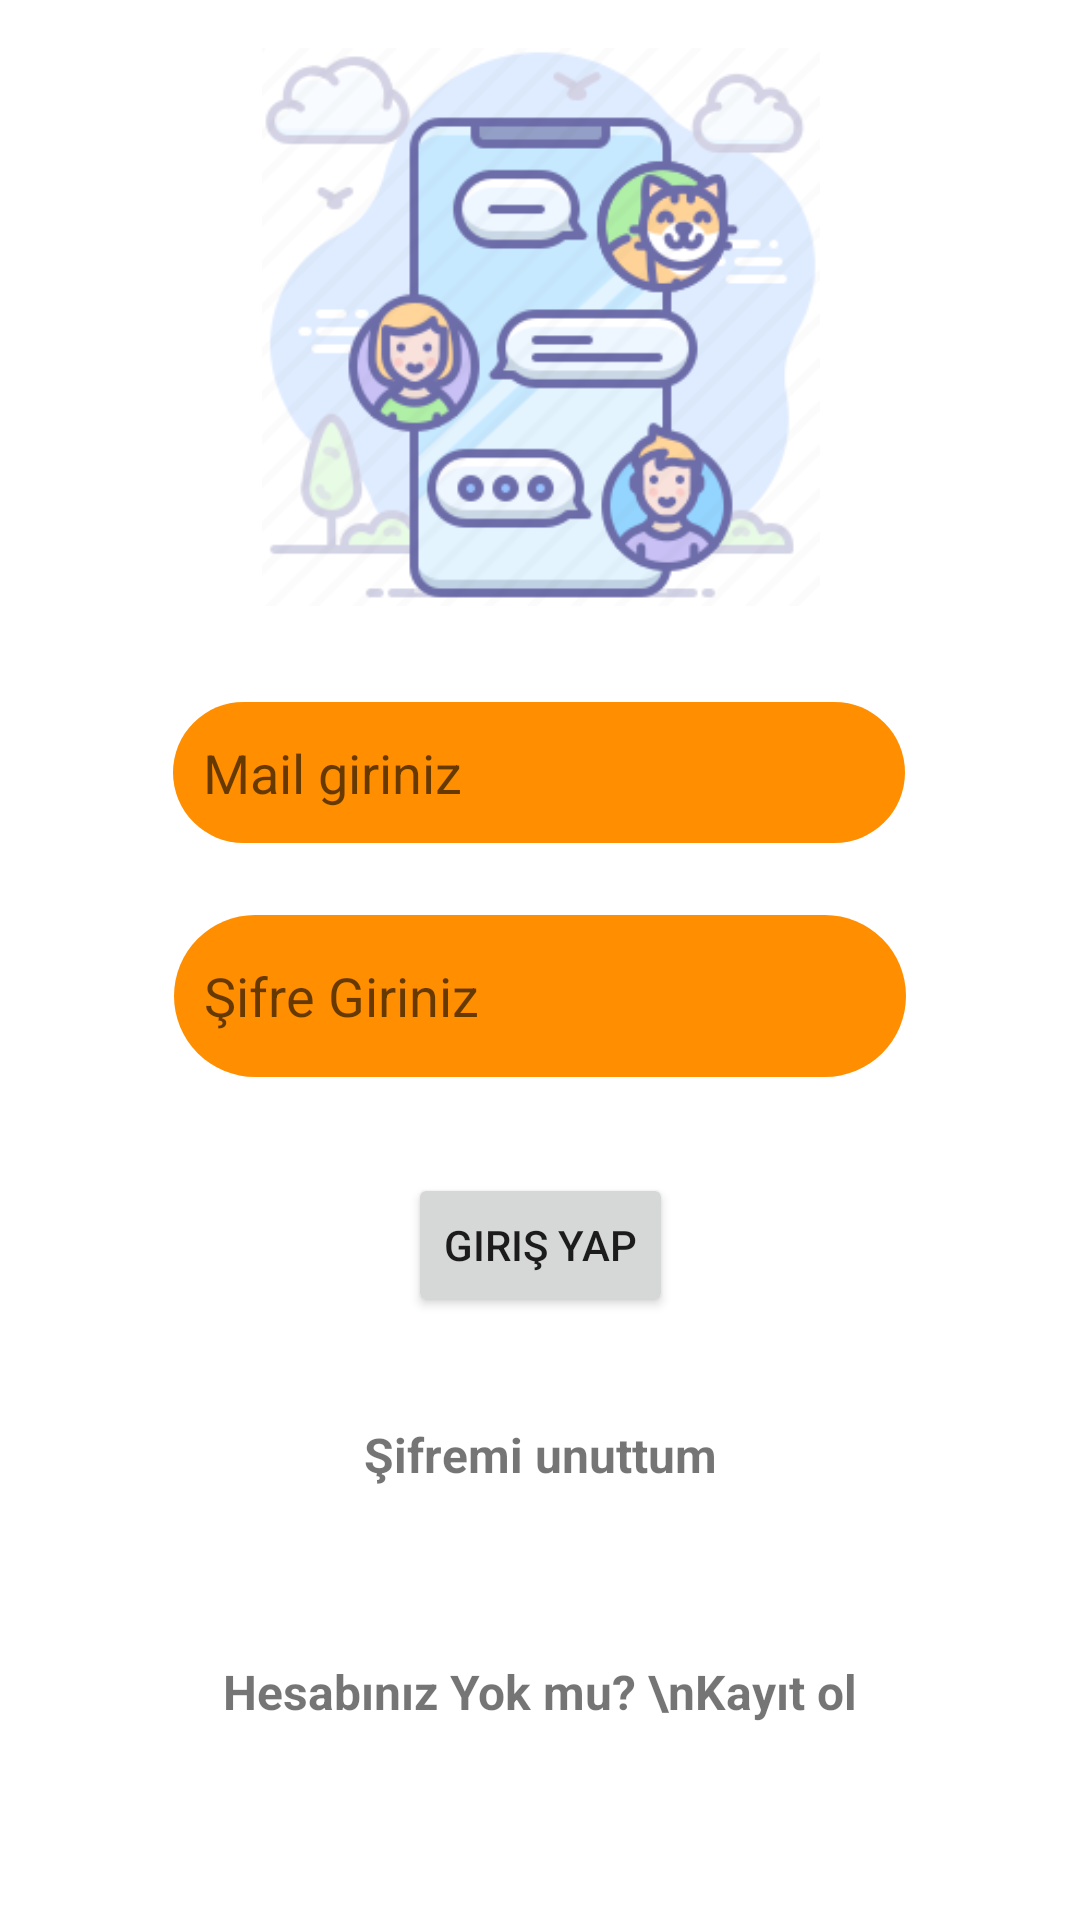

Here is an Android app screen rendered from its layout file. Give the layout XML and the strings, colors and styles it references.
<!-- AndroidManifest.xml: application theme Theme.SohbetAppKotlinFirebase -->
<!-- res/layout/activity_login.xml -->
<?xml version="1.0" encoding="utf-8"?>
<androidx.constraintlayout.widget.ConstraintLayout xmlns:android="http://schemas.android.com/apk/res/android"
    xmlns:app="http://schemas.android.com/apk/res-auto"
    xmlns:tools="http://schemas.android.com/tools"
    android:layout_width="match_parent"
    android:layout_height="match_parent"
    android:background="@drawable/bg"
    tools:context=".Activities.LoginActivity">

    <EditText
        android:id="@+id/editLoginName"
        android:layout_width="244dp"
        android:layout_height="47dp"
        android:layout_marginTop="32dp"
        android:background="@drawable/mesaj_back"
        android:ems="10"
        android:hint="Mail giriniz"
        android:inputType="textPersonName"
        android:padding="10dp"
        app:layout_constraintEnd_toEndOf="parent"
        app:layout_constraintHorizontal_bias="0.497"
        app:layout_constraintStart_toStartOf="parent"
        app:layout_constraintTop_toBottomOf="@+id/imageView" />

    <EditText
        android:id="@+id/editLoginPass"
        android:layout_width="244dp"
        android:layout_height="54dp"
        android:layout_marginTop="24dp"
        android:background="@drawable/mesaj_back"
        android:ems="10"
        android:hint="Şifre Giriniz"
        android:inputType="textPassword"
        android:padding="10dp"
        app:layout_constraintEnd_toEndOf="parent"
        app:layout_constraintHorizontal_bias="0.5"
        app:layout_constraintStart_toStartOf="parent"
        app:layout_constraintTop_toBottomOf="@+id/editLoginName" />

    <Button
        android:id="@+id/buttonLogin"
        android:layout_width="wrap_content"
        android:layout_height="wrap_content"
        android:layout_marginTop="32dp"
        android:text="Giriş yap"
        app:layout_constraintEnd_toEndOf="parent"
        app:layout_constraintHorizontal_bias="0.5"
        app:layout_constraintStart_toStartOf="parent"
        app:layout_constraintTop_toBottomOf="@+id/editLoginPass" />

    <TextView
        android:id="@+id/textViewRegister"
        android:layout_width="wrap_content"
        android:layout_height="wrap_content"
        android:layout_marginTop="24dp"
        android:layout_marginBottom="32dp"
        android:text="Hesabınız Yok mu? \nKayıt ol"
        android:textAlignment="center"
        android:textSize="16sp"
        android:textStyle="bold"
        app:layout_constraintBottom_toBottomOf="parent"
        app:layout_constraintEnd_toEndOf="parent"
        app:layout_constraintStart_toStartOf="parent"
        app:layout_constraintTop_toBottomOf="@+id/textViewPassReset" />

    <ProgressBar
        android:id="@+id/progressBarLogin"
        style="?android:attr/progressBarStyle"
        android:layout_width="wrap_content"
        android:layout_height="wrap_content"
        android:visibility="invisible"
        app:layout_constraintBottom_toBottomOf="parent"
        app:layout_constraintEnd_toEndOf="parent"
        app:layout_constraintStart_toStartOf="parent"
        app:layout_constraintTop_toTopOf="parent" />

    <TextView
        android:id="@+id/textViewPassReset"
        android:layout_width="wrap_content"
        android:layout_height="wrap_content"
        android:layout_marginTop="35dp"
        android:text="Şifremi unuttum"
        android:textSize="16sp"
        android:textStyle="bold"
        app:layout_constraintEnd_toEndOf="parent"
        app:layout_constraintStart_toStartOf="parent"
        app:layout_constraintTop_toBottomOf="@+id/buttonLogin" />

    <ImageView
        android:id="@+id/imageView"
        android:layout_width="205dp"
        android:layout_height="186dp"
        android:layout_marginTop="16dp"
        android:visibility="visible"
        app:layout_constraintEnd_toEndOf="parent"
        app:layout_constraintHorizontal_bias="0.5"
        app:layout_constraintStart_toStartOf="parent"
        app:layout_constraintTop_toTopOf="parent"
        app:srcCompat="@drawable/logo" />
</androidx.constraintlayout.widget.ConstraintLayout>
<!-- resources referenced by this layout -->
<resources>
  <!-- drawable logo: png bitmap (drawable, 29187 bytes) -->
  <!-- drawable mesaj_back (drawable) -->
  <?xml version="1.0" encoding="utf-8"?>
  <selector xmlns:android="http://schemas.android.com/apk/res/android">
      <item>
          <shape android:shape="rectangle">
              <corners android:radius="40dp"></corners>
              <solid android:color="#ff8e00"></solid>
              <stroke android:color="#0017ff"></stroke>
          </shape>
      </item>
  </selector>
  <style name="Theme.SohbetAppKotlinFirebase" parent="Theme.MaterialComponents.DayNight.DarkActionBar">
          
          <item name="colorPrimary">@color/purple_500</item>
          <item name="colorPrimaryVariant">@color/purple_700</item>
          <item name="colorOnPrimary">@color/white</item>
          
          <item name="colorSecondary">@color/teal_200</item>
          <item name="colorSecondaryVariant">@color/teal_700</item>
          <item name="colorOnSecondary">@color/black</item>
          
          <item name="android:statusBarColor" tools:targetApi="l">?attr/colorPrimaryVariant</item>
          
      </style>
  <!-- not gathered from this repository: default colours our renderer supplied (Android Studio template values) -->
  <color name="purple_500">#FF6200EE</color>
  <color name="purple_700">#FF3700B3</color>
  <color name="teal_200">#FF03DAC5</color>
  <color name="teal_700">#FF018786</color>
  <color name="black">#FF000000</color>
  <color name="white">#FFFFFFFF</color>
</resources>
